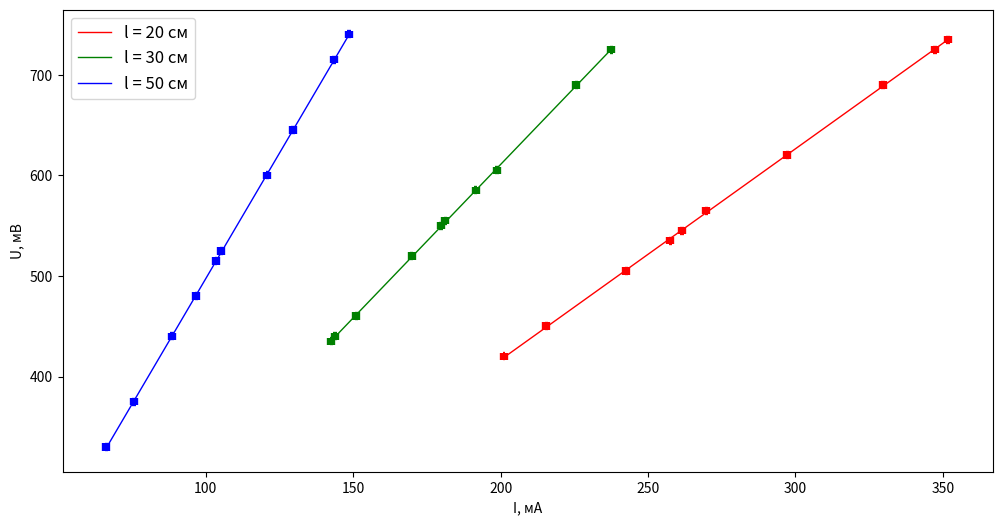

The matplotlib source for this figure:

import numpy as np
import matplotlib.pyplot as plt
import math

plt.figure(figsize=(12, 6))
x20 =np.array([261.51,	351.76,	269.82,	201.19,	257.51,	329.51,	297.29,	347.21,	242.69,	215.57])
y20 = np.array([545,	735,	565,	420,	535,	690,	620,	725,	505,	450])
plt.errorbar(x20,y20,xerr=0.002*x20+0.02,yerr=3.75,linestyle='',ecolor='red',linewidth=6)
#plt.plot(x20,y20,color='red',label='l = 20 см',linewidth=0.5)
p, v = np.polyfit(x20, y20, deg=1, cov=True)
x=np.arange(min(x20),max(x20),0.01)
plt.plot(x,x*p[0]+p[1],color='red',label='l = 20 см',linewidth=1)
x = 0
y = 0
xy=0
for i in range(len(x20)):
    x+=float(x20[i])**2
    xy+=float(x20[i])*float(y20[i])
    y+=float(y20[i])**2
print(((y/x-xy**2/x**2)/10)**0.5)
print(p[0]*((3.75/max(y20))**2+((0.002*max(x20)+0.02)/max(x20))**2)**0.5)
print(((((y/x-xy**2/x**2)/10)**0.5)**2+(p[0]*((3.75/max(y20))**2+((0.002*max(x20)+0.02)/max(x20))**2)**0.5)**2)**0.5)
print(p[0]*(1+p[0]/250))
print()

x30=np.array([151.06,	179.84,	237.59,	142.59,	225.72,	143.92,	191.53,	198.91,	181.2,	169.85])
y30=np.array([460,	550,	725,	435,	690,	440,	585,	605,	555,	520])
plt.errorbar(x30,y30,xerr=0.002*x20+0.02,yerr=3.75,linestyle='',ecolor='green',linewidth=6)
p, v = np.polyfit(x30, y30, deg=1, cov=True)
x=np.arange(min(x30),max(x30),0.01)
plt.plot(x,x*p[0]+p[1],color='green',label='l = 30 см',linewidth=1)
x = 0
y = 0
xy=0
for i in range(len(x30)):
    x+=float(x30[i])**2
    xy+=float(x30[i])*float(y30[i])
    y+=float(y30[i])**2
print(((y/x-xy**2/x**2)/10)**0.5)
print(p[0]*((3.75/max(y30))**2+((0.002*max(x30)+0.02)/max(x30))**2)**0.5)
print(((((y/x-xy**2/x**2)/10)**0.5)**2+(p[0]*((3.75/max(y30))**2+((0.002*max(x30)+0.02)/max(x30))**2)**0.5)**2)**0.5)
print(p[0]*(1+p[0]/250))
print()

x50=np.array([66.34,	75.67,	88.57,	103.58,	120.84,	143.53,	148.69,	129.59,	105.21,	96.79])
y50=np.array([330,	375,	440,	515,	600,	715,	740,	645,	525,	480])
# plt.errorbar(x, y, xerr=10, yerr=20)
plt.errorbar(x50,y50,xerr=0.002*x20+0.02,yerr=3.75,linestyle='',ecolor='blue',linewidth=6)
p, v = np.polyfit(x50, y50, deg=1, cov=True)
x=np.arange(min(x50),max(x50),0.01)
plt.plot(x,x*p[0]+p[1],color='blue',label='l = 50 см',linewidth=1)
x = 0
y = 0
xy=0
for i in range(len(x50)):
    x+=float(x50[i])**2
    xy+=float(x50[i])*float(y50[i])
    y+=float(y50[i])**2
print(((y/x-xy**2/x**2)/10)**0.5)
print(p[0]*((3.75/max(y50))**2+((0.002*max(x50)+0.02)/max(x50))**2)**0.5)
print(((((y/x-xy**2/x**2)/10)**0.5)**2+(p[0]*((3.75/max(y50))**2+((0.002*max(x50)+0.02)/max(x50))**2)**0.5)**2)**0.5)
print(p[0]*(1+p[0]/250))
# plt.scatter?


plt.xlabel('I, мА')
plt.ylabel('U, мВ')
plt.legend(loc='best', fontsize=12)
plt.savefig('графики.png')

plt.show()